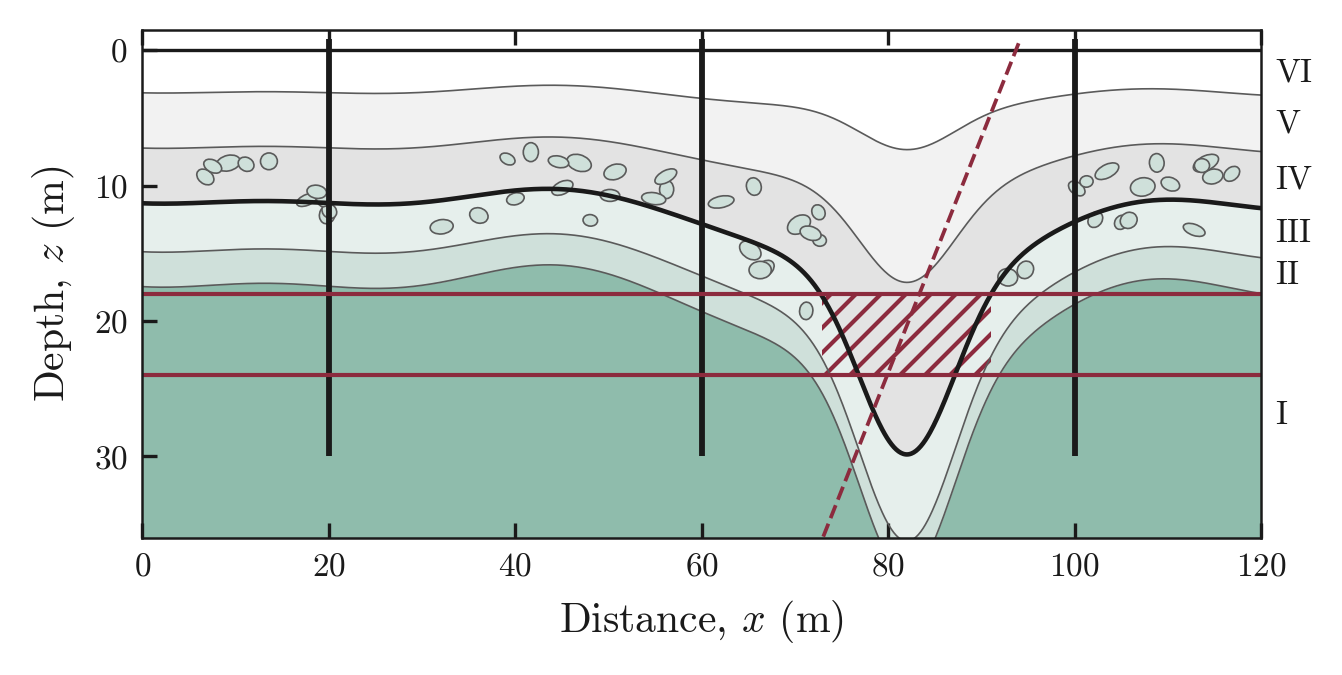

The data file committed next to this chart (first rows):
x_m, base_grade_6_m, base_grade_5_m, base_grade_4_m, base_grade_3_m, base_grade_2_m, boreholes_x_m, tunnel_axis_m, tunnel_radius_m
0, 3.159, 7.236, 11.31, 14.89, 17.46, 20, 21, 3
0.125, 3.161, 7.238, 11.31, 14.89, 17.47, 60, , 
0.25, 3.162, 7.24, 11.32, 14.9, 17.47, 100, , 
0.375, 3.164, 7.242, 11.32, 14.9, 17.48, , , 
0.5, 3.165, 7.244, 11.32, 14.9, 17.48, , , 
0.625, 3.166, 7.246, 11.33, 14.91, 17.49, , , 
0.75, 3.167, 7.248, 11.33, 14.91, 17.49, , , 
0.875, 3.168, 7.249, 11.33, 14.91, 17.49, , , 
1, 3.169, 7.25, 11.33, 14.91, 17.49, , , 
1.125, 3.17, 7.252, 11.33, 14.91, 17.5, , , 
1.25, 3.171, 7.253, 11.33, 14.92, 17.5, , , 
1.375, 3.171, 7.254, 11.34, 14.92, 17.5, , , 
1.5, 3.172, 7.255, 11.34, 14.92, 17.5, , , 
1.625, 3.172, 7.255, 11.34, 14.92, 17.5, , , 
1.75, 3.173, 7.256, 11.34, 14.92, 17.5, , , 
1.875, 3.173, 7.256, 11.34, 14.92, 17.51, , , 
2, 3.173, 7.256, 11.34, 14.92, 17.51, , , 
2.125, 3.173, 7.257, 11.34, 14.92, 17.51, , , 
2.25, 3.173, 7.257, 11.34, 14.92, 17.51, , , 
2.375, 3.173, 7.257, 11.34, 14.92, 17.51, , , 
2.5, 3.173, 7.256, 11.34, 14.92, 17.51, , , 
2.625, 3.173, 7.256, 11.34, 14.92, 17.51, , , 
2.75, 3.173, 7.256, 11.34, 14.92, 17.5, , , 
2.875, 3.172, 7.255, 11.34, 14.92, 17.5, , , 
3, 3.172, 7.255, 11.34, 14.92, 17.5, , , 
3.125, 3.172, 7.254, 11.34, 14.92, 17.5, , , 
3.25, 3.171, 7.253, 11.34, 14.92, 17.5, , , 
3.375, 3.17, 7.252, 11.33, 14.92, 17.5, , , 
3.5, 3.17, 7.251, 11.33, 14.91, 17.5, , , 
3.625, 3.169, 7.25, 11.33, 14.91, 17.49, , , 
3.75, 3.168, 7.249, 11.33, 14.91, 17.49, , , 
3.875, 3.167, 7.247, 11.33, 14.91, 17.49, , , 
4, 3.166, 7.246, 11.33, 14.91, 17.48, , , 
4.125, 3.165, 7.244, 11.32, 14.9, 17.48, , , 
4.25, 3.164, 7.243, 11.32, 14.9, 17.48, , , 
4.375, 3.163, 7.241, 11.32, 14.9, 17.48, , , 
4.5, 3.162, 7.239, 11.32, 14.89, 17.47, , , 
4.625, 3.16, 7.238, 11.31, 14.89, 17.47, , , 
4.75, 3.159, 7.236, 11.31, 14.89, 17.46, , , 
4.875, 3.158, 7.234, 11.31, 14.89, 17.46, , , 
5, 3.157, 7.232, 11.31, 14.88, 17.46, , , 
5.125, 3.155, 7.23, 11.3, 14.88, 17.45, , , 
5.25, 3.154, 7.227, 11.3, 14.88, 17.45, , , 
5.375, 3.152, 7.225, 11.3, 14.87, 17.44, , , 
5.5, 3.151, 7.223, 11.3, 14.87, 17.44, , , 
5.625, 3.149, 7.221, 11.29, 14.86, 17.44, , , 
5.75, 3.148, 7.218, 11.29, 14.86, 17.43, , , 
5.875, 3.146, 7.216, 11.29, 14.86, 17.43, , , 
6, 3.144, 7.214, 11.28, 14.85, 17.42, , , 
6.125, 3.143, 7.211, 11.28, 14.85, 17.42, , , 
6.25, 3.141, 7.209, 11.28, 14.84, 17.41, , , 
6.375, 3.139, 7.206, 11.27, 14.84, 17.41, , , 
6.5, 3.138, 7.204, 11.27, 14.84, 17.4, , , 
6.625, 3.136, 7.201, 11.27, 14.83, 17.4, , , 
6.75, 3.134, 7.199, 11.26, 14.83, 17.39, , , 
6.875, 3.132, 7.196, 11.26, 14.82, 17.39, , , 
7, 3.131, 7.193, 11.26, 14.82, 17.38, , , 
7.125, 3.129, 7.191, 11.25, 14.81, 17.38, , , 
7.25, 3.127, 7.188, 11.25, 14.81, 17.37, , , 
7.375, 3.125, 7.186, 11.25, 14.81, 17.37, , , 
... 901 more rows
